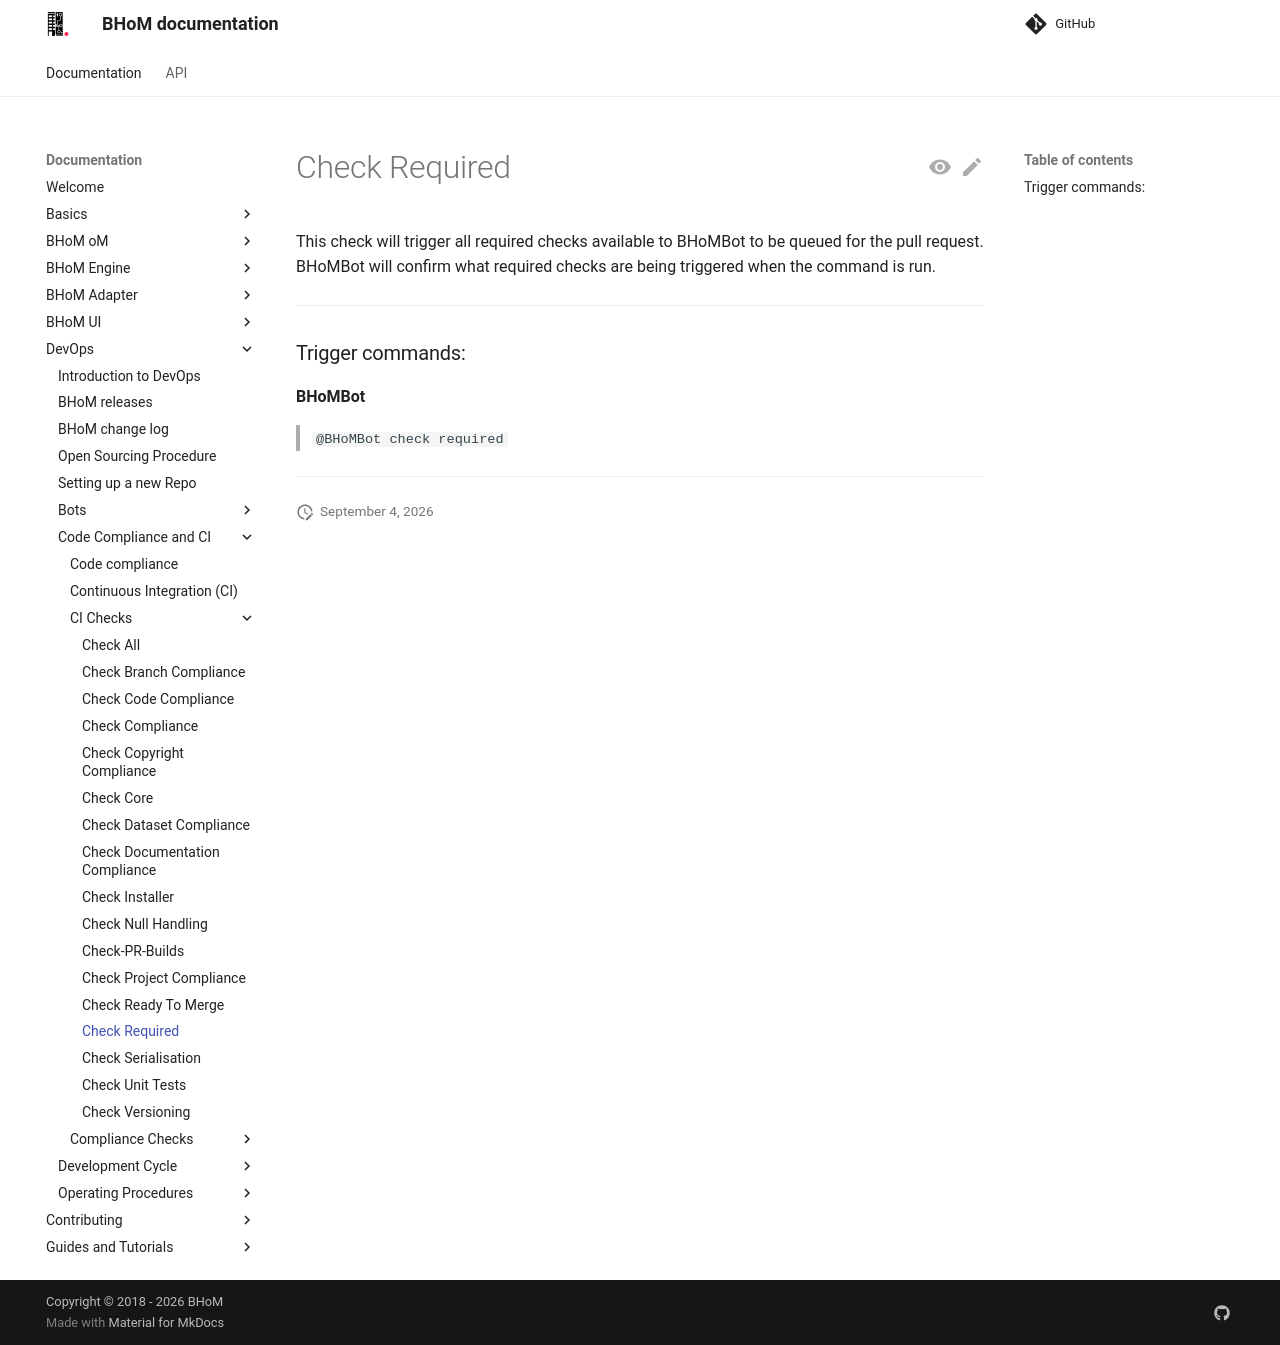

repository: BHoM/documentation · page: DevOps/Code Compliance and CI/CI Checks/Check-Required/index.html · generator: mkdocs

# Check Required

This check will trigger all required checks available to BHoMBot to be queued for the pull request. BHoMBot will confirm what required checks are being triggered when the command is run.

***

### Trigger commands:

**BHoMBot**
>`@BHoMBot check required`

***
